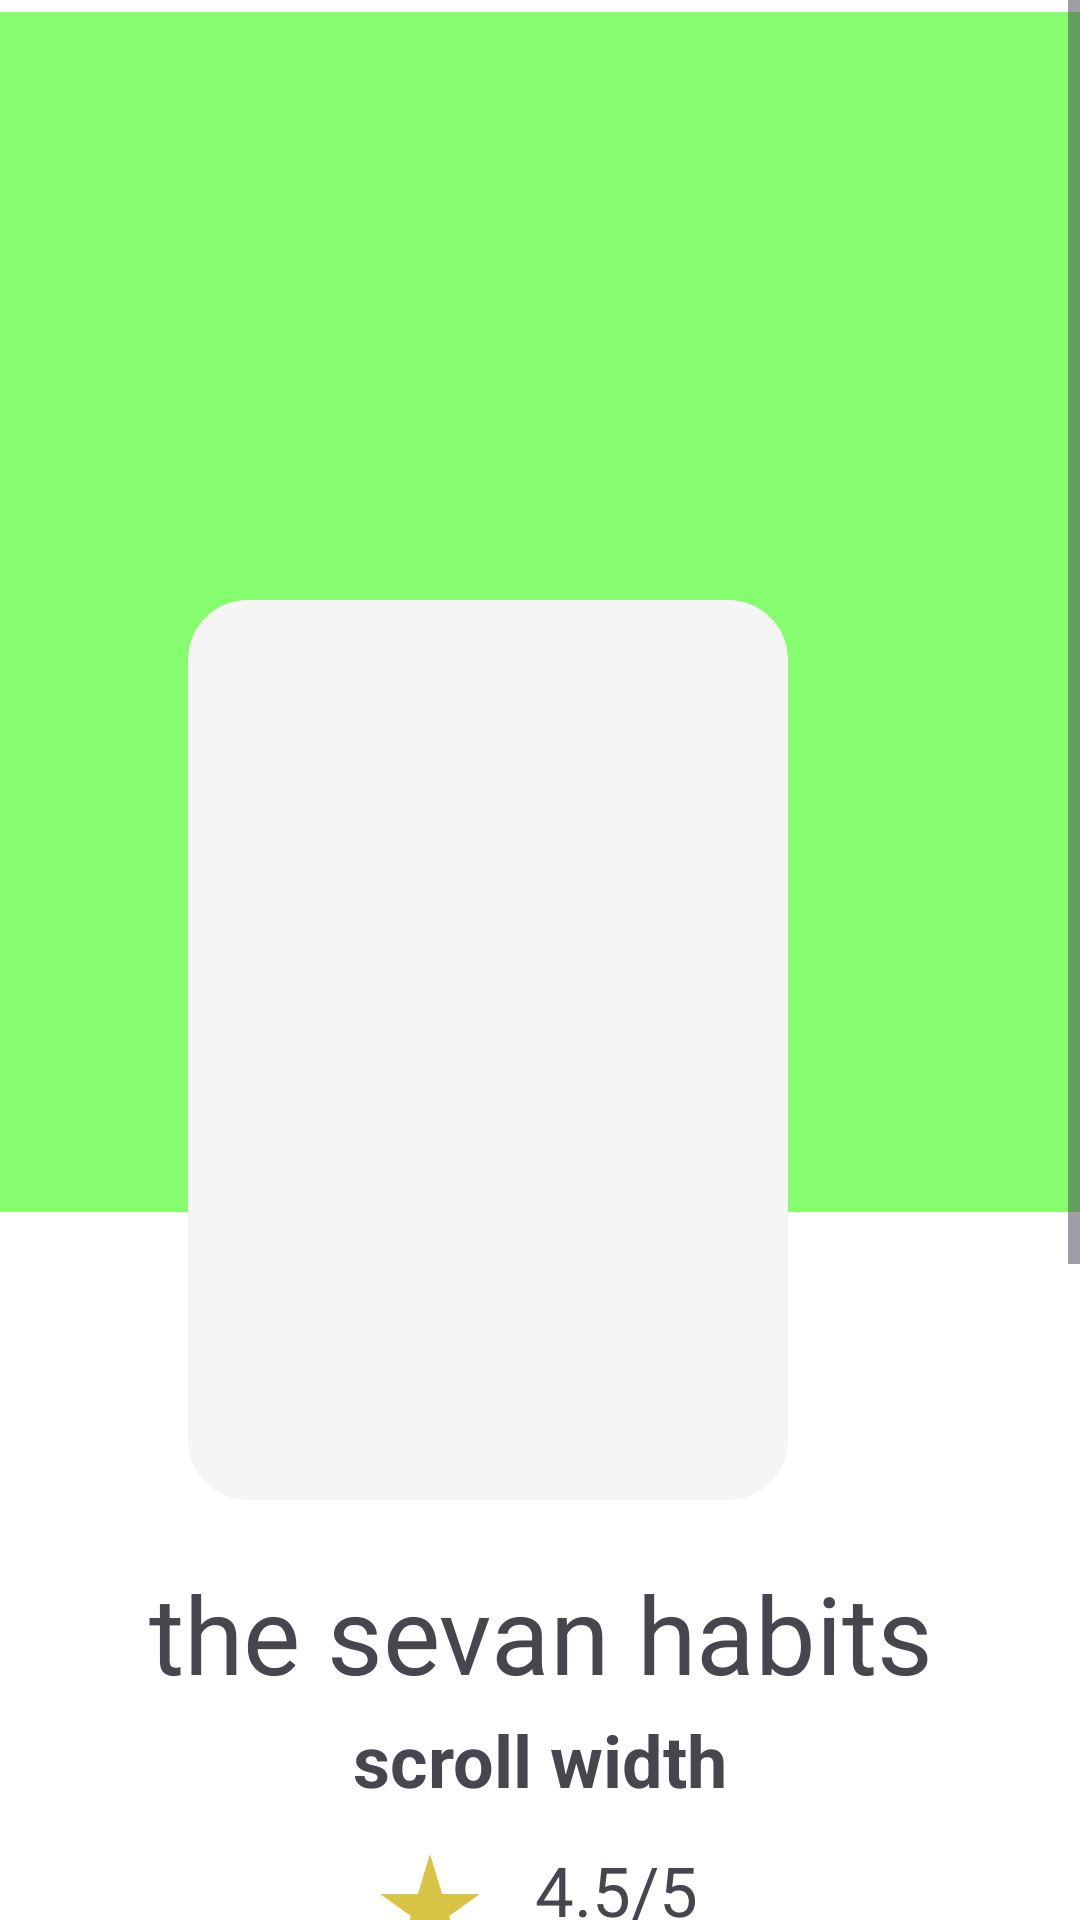

Android layout source for this screen:
<!-- AndroidManifest.xml: application theme Theme.BookHaven -->
<!-- res/layout/activity_book.xml -->
<?xml version="1.0" encoding="utf-8"?>
<ScrollView
    xmlns:android="http://schemas.android.com/apk/res/android"
    xmlns:app="http://schemas.android.com/apk/res-auto"
    xmlns:tools="http://schemas.android.com/tools"
    android:layout_width="match_parent"
    android:layout_height="wrap_content"
    android:background="@color/white"
 >
<androidx.constraintlayout.widget.ConstraintLayout
    android:id="@+id/main"
    android:layout_width="match_parent"
    android:layout_height="match_parent"
    tools:context=".book">

    <TextView

        android:id="@+id/textView"
        android:layout_width="match_parent"
        android:layout_height="400dp"
        android:layout_marginTop="4dp"
        android:layout_marginBottom="91dp"
        android:background="#86FD6F"
        app:layout_constraintBottom_toBottomOf="parent"
        app:layout_constraintEnd_toEndOf="parent"
        app:layout_constraintHorizontal_bias="0.0"
        app:layout_constraintStart_toStartOf="parent"
        app:layout_constraintTop_toTopOf="parent"
        app:layout_constraintVertical_bias="0.0" />

    <ImageView
        android:id="@+id/bookimage"
        android:layout_width="200dp"
        android:background="@drawable/custom_edi_text"
        android:layout_height="300dp"
        android:layout_marginStart="100dp"
        android:layout_marginTop="200dp"
        android:layout_marginEnd="100dp"
        android:layout_marginBottom="396dp"
        app:layout_constraintBottom_toBottomOf="parent"
        app:layout_constraintEnd_toEndOf="parent"
        app:layout_constraintHorizontal_bias="0.938"
        app:layout_constraintStart_toStartOf="parent"
        app:layout_constraintTop_toTopOf="parent"
        app:layout_constraintVertical_bias="0.0"
        app:srcCompat="@drawable/the_sevn_habits" />
        <TextView
            android:id="@+id/namebook"
            android:layout_width="match_parent"
            android:layout_height="wrap_content"
            android:layout_marginTop="520dp"
            android:fontFamily="@font/inter"
            android:gravity="center"
            android:text="the sevan habits"
            android:textSize="36dp"
            app:layout_constraintEnd_toEndOf="parent"
            app:layout_constraintHorizontal_bias="0.0"
            app:layout_constraintStart_toStartOf="parent"
            app:layout_constraintTop_toTopOf="parent" />

    <TextView
        android:id="@+id/nameauthorbook"
        android:layout_width="wrap_content"
        android:layout_height="wrap_content"
        android:layout_marginTop="2dp"
        android:text="scroll width"
        android:textSize="24dp"
        android:textStyle="bold"
        app:layout_constraintEnd_toEndOf="parent"
        app:layout_constraintStart_toStartOf="parent"
        app:layout_constraintTop_toBottomOf="@+id/namebook" />

    <ImageView
        android:id="@+id/imageev"
        android:layout_width="40dp"
        android:layout_height="40dp"
        android:layout_marginTop="12dp"
        app:layout_constraintEnd_toEndOf="parent"
        app:layout_constraintHorizontal_bias="0.385"
        app:layout_constraintStart_toStartOf="parent"
        app:layout_constraintTop_toBottomOf="@+id/nameauthorbook"
        app:srcCompat="@drawable/evaluation_icon" />

    <TextView
        android:id="@+id/evaluationBook"
        android:layout_width="wrap_content"
        android:layout_height="wrap_content"
        android:layout_marginStart="204dp"
        android:layout_marginTop="12dp"
        android:layout_marginEnd="153dp"
        android:text="4.5/5"
        android:textSize="23dp"
        app:layout_constraintEnd_toEndOf="parent"
        app:layout_constraintStart_toStartOf="parent"
        app:layout_constraintTop_toBottomOf="@+id/nameauthorbook" />


    <androidx.cardview.widget.CardView
        android:layout_width="100dp"
        android:layout_height="100dp"
        android:layout_marginStart="20dp"
        android:layout_marginTop="720dp"
        app:cardCornerRadius="10dp"
        android:backgroundTint="#D9D9D9"
        app:layout_constraintEnd_toEndOf="parent"
        app:layout_constraintHorizontal_bias="0.0"
        app:layout_constraintStart_toStartOf="parent"
        app:layout_constraintTop_toTopOf="parent">

        <LinearLayout
            android:layout_width="100dp"
            android:layout_height="100dp"
            android:orientation="vertical">

            <TextView
                android:layout_width="100dp"
                android:layout_height="wrap_content"
                android:fontFamily="@font/inter"
                android:gravity="center"
                android:text="Pages"
                android:textSize="24dp" />

            <TextView
                android:id="@+id/pagesBook"
                android:layout_width="100dp"
                android:layout_height="wrap_content"
                android:gravity="center"
                android:paddingStart="10dp"
                android:textColor="#828282"
                android:textSize="20dp" />
        </LinearLayout>
    </androidx.cardview.widget.CardView>

    <androidx.cardview.widget.CardView
        app:cardCornerRadius="10dp"
        android:layout_width="120dp"
        android:layout_height="100dp"
        android:layout_marginStart="90dp"
        android:layout_marginTop="720dp"
        android:layout_marginEnd="90dp"
        android:backgroundTint="#D9D9D9"
        app:layout_constraintEnd_toEndOf="parent"
        app:layout_constraintStart_toStartOf="parent"
        app:layout_constraintTop_toTopOf="parent">

        <LinearLayout
            android:layout_width="120dp"
            android:layout_height="100dp"
            android:orientation="vertical"
            tools:layout_editor_absoluteX="126dp"
            tools:layout_editor_absoluteY="696dp">

            <TextView
                android:layout_width="100dp"
                android:layout_height="wrap_content"
                android:fontFamily="@font/inter"
                android:gravity="center"
                android:paddingStart="10dp"
                android:text="Genre"
                android:textSize="24dp" />

            <TextView
                android:id="@+id/genreBook"
                android:layout_width="100dp"
                android:layout_height="wrap_content"
                android:gravity="center"
                android:paddingStart="10dp"
                android:textColor="#828282"
                android:textSize="20dp" />
        </LinearLayout>
    </androidx.cardview.widget.CardView>

    <androidx.cardview.widget.CardView
        app:cardCornerRadius="10dp"

        android:id="@+id/cardView2"
        android:layout_width="100dp"
        android:layout_height="100dp"
        android:layout_marginStart="280dp"
        android:layout_marginTop="720dp"
        android:layout_marginEnd="30dp"
        android:backgroundTint="#D9D9D9"
        app:layout_constraintEnd_toEndOf="parent"
        app:layout_constraintStart_toStartOf="parent"
        app:layout_constraintTop_toTopOf="parent">

        <LinearLayout
            android:layout_width="100dp"
            android:layout_height="100dp"
            android:orientation="vertical"
            tools:layout_editor_absoluteX="126dp"
            tools:layout_editor_absoluteY="696dp">

            <TextView
                android:layout_width="100dp"
                android:layout_height="wrap_content"
                android:fontFamily="@font/inter"
                android:gravity="center"
                android:paddingStart="10dp"
                android:text="Year"
                android:textSize="24dp" />

            <TextView
                android:gravity="center"
                android:id="@+id/yearBook"
                android:layout_width="100dp"
                android:layout_height="wrap_content"
                android:paddingStart="10dp"
                android:textColor="#828282"
                android:textSize="20dp" />
        </LinearLayout>
    </androidx.cardview.widget.CardView>

    <TextView
        android:layout_width="wrap_content"
        android:layout_height="wrap_content"
        android:layout_marginStart="25dp"
        android:layout_marginTop="835dp"
        android:fontFamily="@font/inter"
        android:text="Description "
        android:textSize="30dp"
        app:layout_constraintStart_toStartOf="parent"
        app:layout_constraintTop_toTopOf="parent" />

    <TextView
        android:id="@+id/descriptionBook"
        android:layout_width="match_parent"
        android:layout_height="wrap_content"
        android:layout_marginStart="25dp"
        android:layout_marginTop="880dp"
        android:layout_marginEnd="16dp"
        android:textSize="24dp"
        android:textColor="#828282"
        app:layout_constraintEnd_toEndOf="parent"
        app:layout_constraintStart_toStartOf="parent"
        app:layout_constraintTop_toTopOf="parent" />

    <Button
        android:id="@+id/btn1"
        android:layout_width="match_parent"
        android:layout_height="wrap_content"
        android:layout_marginTop="12dp"
        android:backgroundTint="#86FD6F"
        android:text="Ride Book"
        android:textColor="@color/white"
        android:layout_marginStart="10dp"
        android:layout_marginEnd="10dp"
        app:layout_constraintEnd_toEndOf="parent"
        app:layout_constraintStart_toStartOf="parent"
        app:layout_constraintTop_toBottomOf="@+id/descriptionBook" />
</androidx.constraintlayout.widget.ConstraintLayout>
</ScrollView>
<!-- resources referenced by this layout -->
<resources>
  <color name="white">#FFFFFFFF</color>
  <!-- drawable custom_edi_text (drawable) -->
  <?xml version="1.0" encoding="utf-8"?>
  <selector xmlns:android="http://schemas.android.com/apk/res/android">
  <item android:state_enabled="true">
      <shape android:shape="rectangle">
          <solid android:color="#F5F5F5"/>
          <corners android:radius="20dp"/>
          <stroke android:color="#F5F5F5"/>
      </shape>
  </item>
  </selector>
  <!-- drawable evaluation_icon (drawable) -->
  <vector xmlns:android="http://schemas.android.com/apk/res/android" android:height="24dp" android:tint="#DAC446" android:viewportHeight="24" android:viewportWidth="24" android:width="24dp">
        
      <path android:fillColor="@android:color/white" android:pathData="M14.43,10l-2.43,-8l-2.43,8l-7.57,0l6.18,4.41l-2.35,7.59l6.17,-4.69l6.18,4.69l-2.35,-7.59l6.17,-4.41z"/>
      
  </vector>
  <style name="Theme.BookHaven" parent="Base.Theme.BookHaven" />
  <style name="Base.Theme.BookHaven" parent="Theme.Material3.DayNight.NoActionBar">
          
          
      </style>
</resources>
